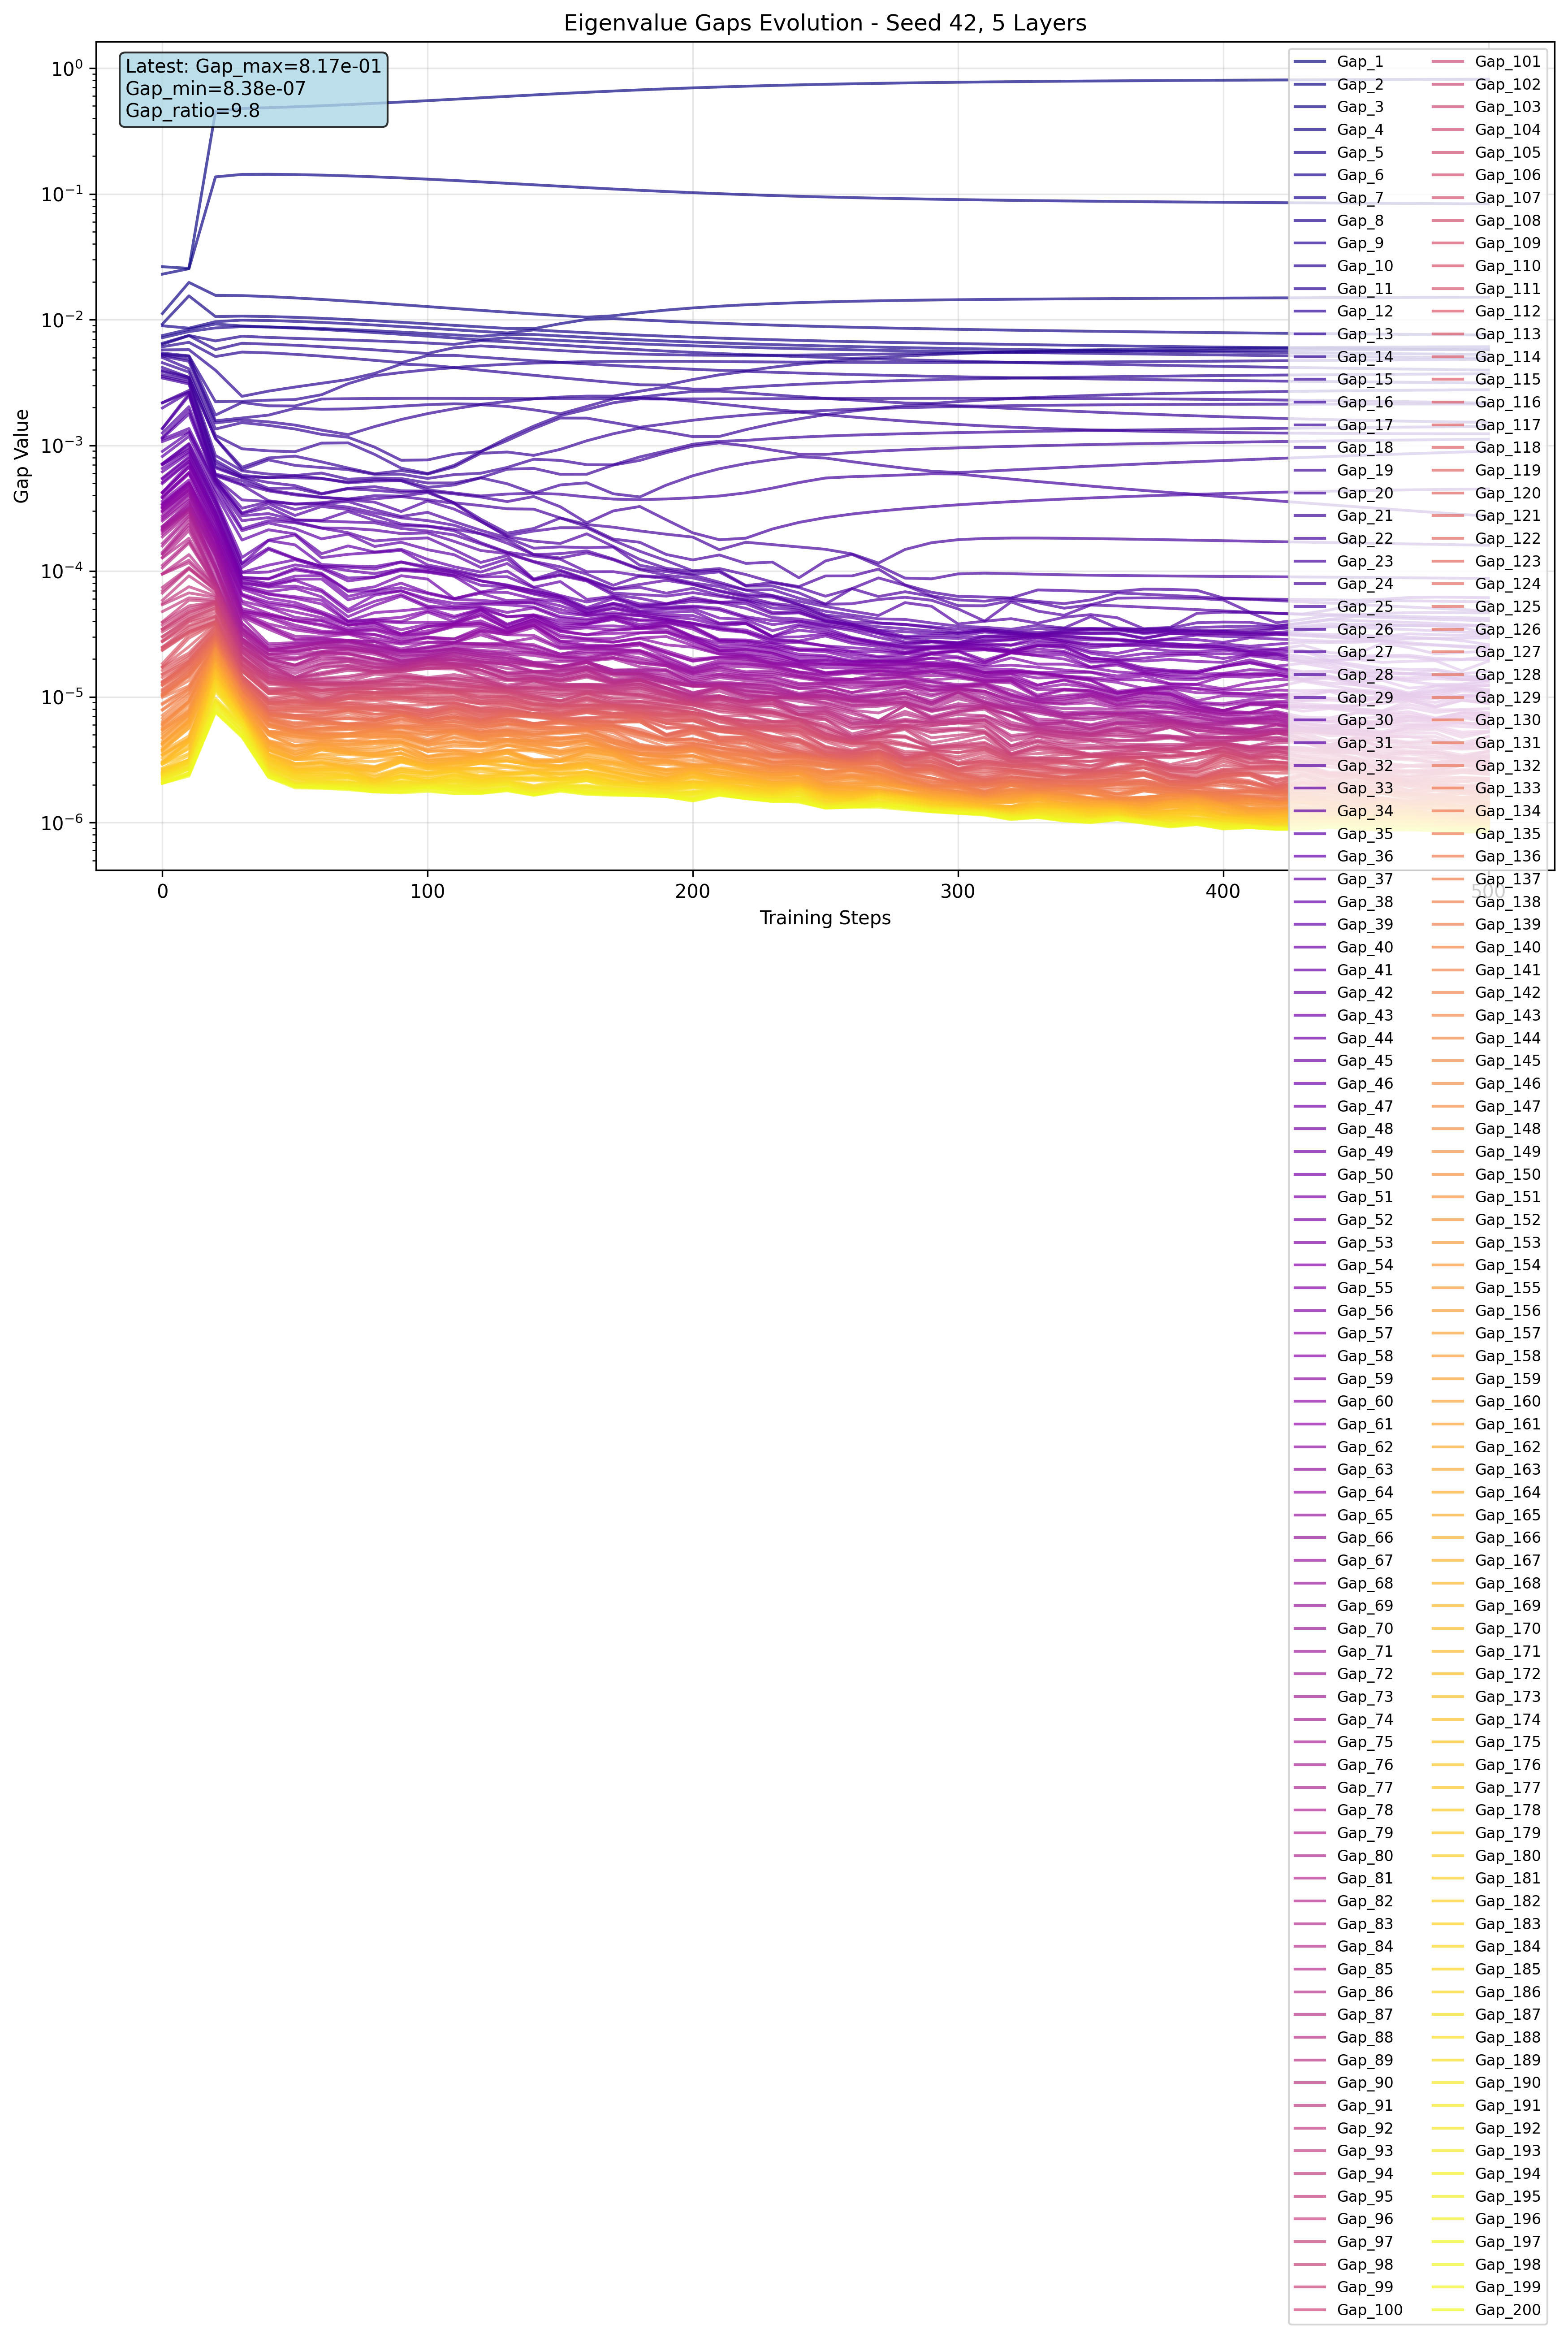

The data file committed next to this chart (first rows):
step, gap_index, gap, log_gap
0, 1, 0.02635, -1.579
0, 2, 0.023, -1.638
0, 3, 0.01118, -1.951
0, 4, 0.009231, -2.035
0, 5, 0.008934, -2.049
0, 6, 0.00747, -2.127
0, 7, 0.00718, -2.144
0, 8, 0.006486, -2.188
0, 9, 0.006356, -2.197
0, 10, 0.006087, -2.216
0, 11, 0.005743, -2.241
0, 12, 0.005413, -2.267
0, 13, 0.005303, -2.276
0, 14, 0.005242, -2.28
0, 15, 0.005132, -2.29
0, 16, 0.004991, -2.302
0, 17, 0.004541, -2.343
0, 18, 0.004163, -2.381
0, 19, 0.00394, -2.405
0, 20, 0.00386, -2.413
0, 21, 0.003644, -2.438
0, 22, 0.00353, -2.452
0, 23, 0.003431, -2.465
0, 24, 0.002186, -2.66
0, 25, 0.00218, -2.662
0, 26, 0.001982, -2.703
0, 27, 0.001365, -2.865
0, 28, 0.001357, -2.867
0, 29, 0.001255, -2.901
0, 30, 0.001158, -2.936
0, 31, 0.001138, -2.944
0, 32, 0.001118, -2.952
0, 33, 0.001073, -2.97
0, 34, 0.0008957, -3.048
0, 35, 0.0008168, -3.088
0, 36, 0.0007158, -3.145
0, 37, 0.0007121, -3.147
0, 38, 0.000703, -3.153
0, 39, 0.000703, -3.153
0, 40, 0.000656, -3.183
0, 41, 0.0006164, -3.21
0, 42, 0.0005493, -3.26
0, 43, 0.0005413, -3.267
0, 44, 0.00051, -3.292
0, 45, 0.0004966, -3.304
0, 46, 0.0004234, -3.373
0, 47, 0.000422, -3.375
0, 48, 0.0004179, -3.379
0, 49, 0.0003931, -3.406
0, 50, 0.0003844, -3.415
0, 51, 0.0003825, -3.417
0, 52, 0.0003596, -3.444
0, 53, 0.0003452, -3.462
0, 54, 0.0003376, -3.472
0, 55, 0.0003368, -3.473
0, 56, 0.0003246, -3.489
0, 57, 0.0003195, -3.495
0, 58, 0.0003172, -3.499
0, 59, 0.0003148, -3.502
0, 60, 0.0003018, -3.52
... 10,140 more rows
